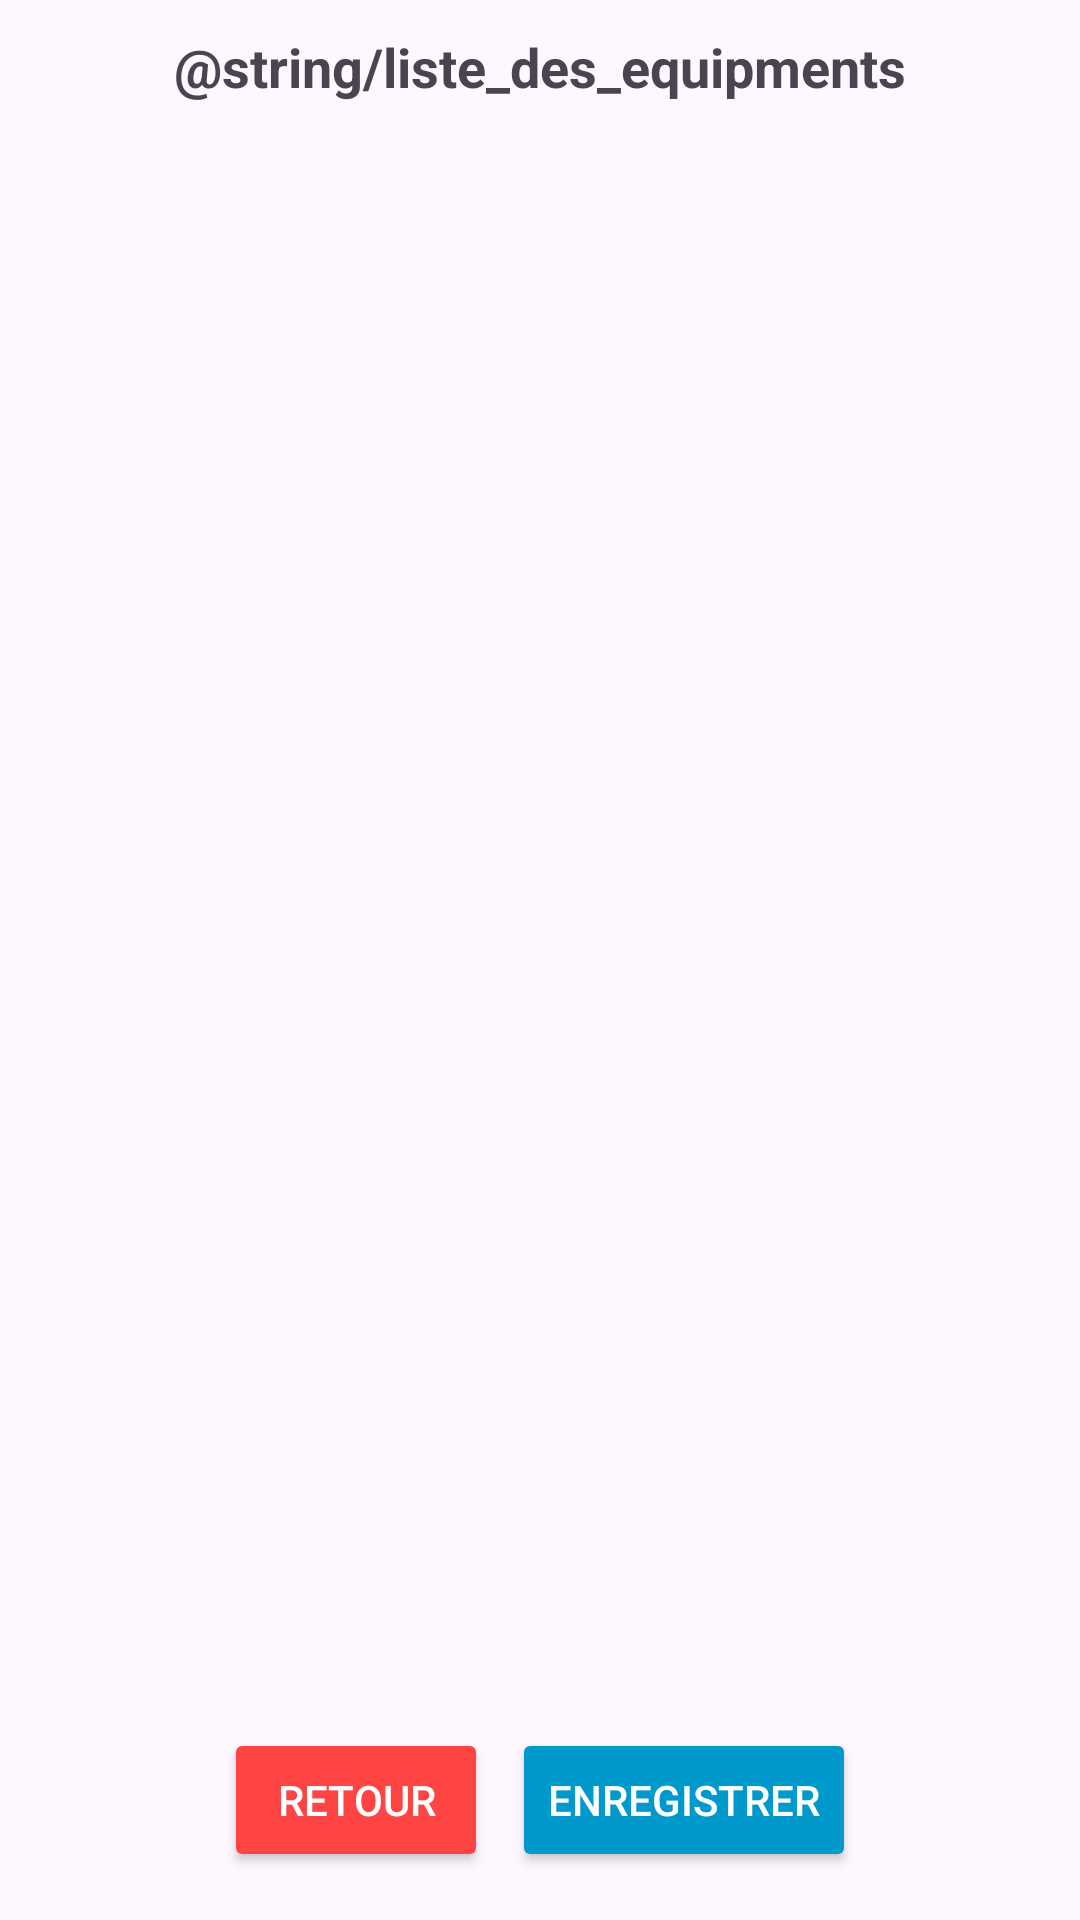

Here is an Android app screen rendered from its layout file. Give the layout XML and the strings, colors and styles it references.
<!-- AndroidManifest.xml: application theme Theme.Plongeur -->
<!-- res/layout/activity_list_equipments.xml -->
<?xml version="1.0" encoding="utf-8"?>
<LinearLayout xmlns:android="http://schemas.android.com/apk/res/android"
    xmlns:app="http://schemas.android.com/apk/res-auto"
    xmlns:tools="http://schemas.android.com/tools"
    android:id="@+id/main"
    android:layout_width="match_parent"
    android:layout_height="match_parent"
    android:orientation="vertical"
    tools:context=".view.equipements.ListEquipmentsActivity">
    
    <TextView
        android:id="@+id/titre"
        android:layout_width="wrap_content"
        android:layout_height="wrap_content"
        android:padding="10dp"
        android:layout_gravity="center"
        android:text="@string/liste_des_equipments"
        android:textStyle="bold"
        android:textSize="18sp" />
    
    <androidx.recyclerview.widget.RecyclerView
        android:id="@+id/recyler_equipments"
        android:layout_width="match_parent"
        android:layout_height="0dp"
        android:layout_weight="1" />

    
    <LinearLayout
        style="?android:attr/buttonBarStyle"
        android:layout_width="match_parent"
        android:layout_height="wrap_content"
        android:orientation="horizontal"
        android:gravity="center"
        android:padding="16dp">

        
        <Button
            android:id="@+id/btn_annuler"
            android:layout_width="wrap_content"
            android:layout_height="wrap_content"
            android:text="@string/retour"
            android:backgroundTint="@android:color/holo_red_light"
            android:textColor="@android:color/white"
            android:layout_marginEnd="8dp" />

        
        <Button
            android:id="@+id/btn_ajouter"
            android:layout_width="wrap_content"
            android:layout_height="wrap_content"
            android:backgroundTint="@android:color/holo_blue_dark"
            android:textColor="@android:color/white"
            android:text="@string/enregistrer" />

    </LinearLayout>



</LinearLayout>
<!-- resources referenced by this layout -->
<resources>
  <string name="enregistrer">Enregistrer</string>
  <string name="retour">Retour</string>
  <style name="Theme.Plongeur" parent="Base.Theme.Plongeur" />
  <style name="Base.Theme.Plongeur" parent="Theme.Material3.DayNight.NoActionBar">
          
          
      </style>
</resources>
